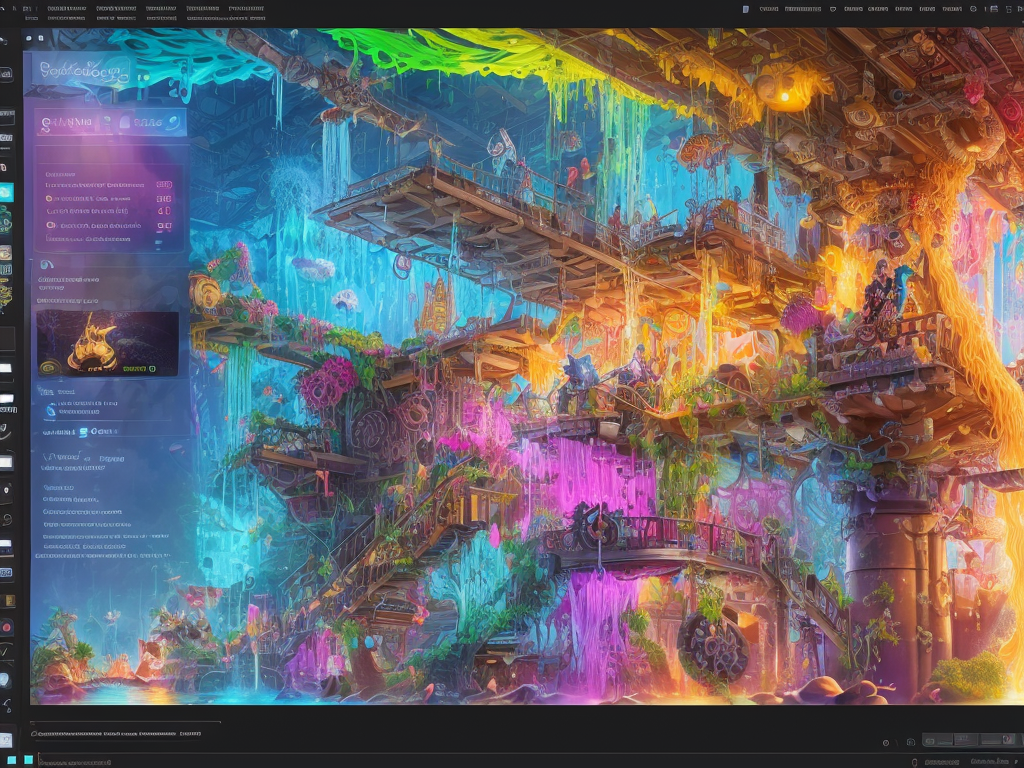
Generation parameters embedded in this image by AUTOMATIC1111 Stable Diffusion web UI or a fork of it (Forge, ...) (PNG 'parameters' text chunk):
splash page for digital artist website, dripping water pouring on coding designer anthropomorphic cat man, hyperrealistic design, rainbows, amazing punk Honey braided hair, morning, gears, labcoat, widgets, pulleys, rube goldberg machine, laptop, matrix code, incredible design, easel, kittens, flying fox, ramen noodles, pureerosface_v1, large closed eyes
Negative prompt: ((words)), (logo)   neg_realism512 , (conjoined), tiling, blurry, lowres, less than five fingers, more than five fingers, ugly hands, (extra limb), missing limb, ((b&w)), missing toe, extra toe,  missing toes, , words, missing limbs, missing leg, missing arm, bad anatomy, missing fingers, extra fingers, flat picture, bad art, ((blurry)), duplicate, [redacted], [redacted]ish, detached, logo, words
Steps: 150, Sampler: Euler a, CFG scale: 7, Seed: 2659811344, Size: 1024x768, Model hash: b124d717c2, Model: KaelvinSmixHC_kaelvinsmixhc_releaseV10
Template: __splash__
Negative Template: __bad__